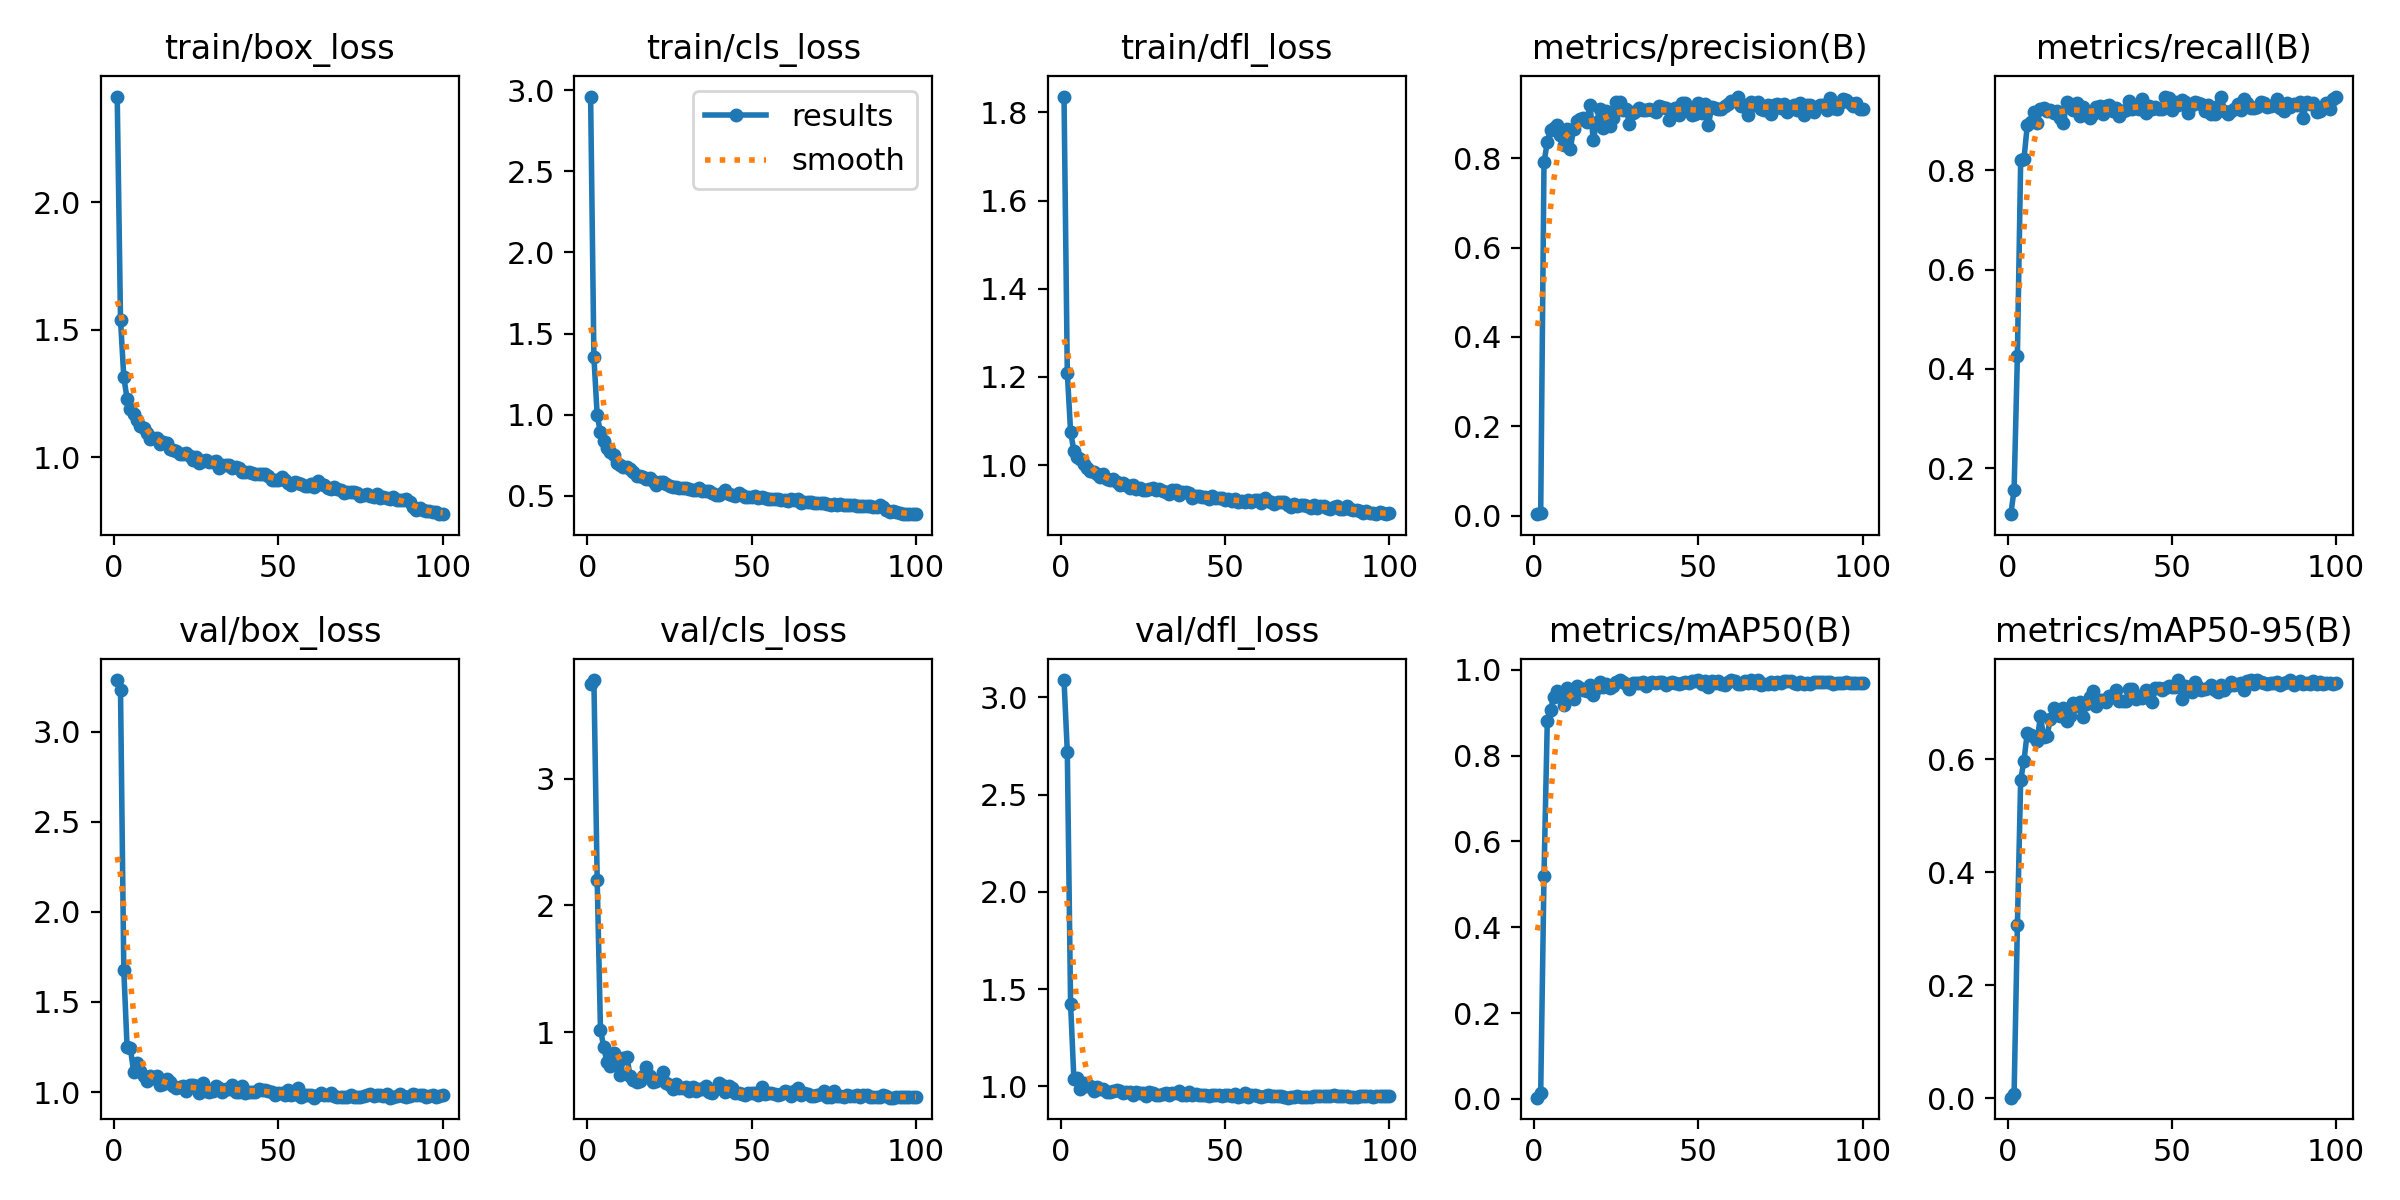

The data file committed next to this chart (first rows):
epoch, time, train/box_loss, train/cls_loss, train/dfl_loss, metrics/precision(B), metrics/recall(B), metrics/mAP50(B), metrics/mAP50-95(B), val/box_loss, val/cls_loss, val/dfl_loss, lr/pg0, lr/pg1, lr/pg2
1, 8.242, 2.413, 2.96, 1.836, 0.00374, 0.1078, 0.00257, 0.0008, 3.288, 3.748, 3.088, 0.00032, 0.00032, 0.00032
2, 13.84, 1.54, 1.357, 1.21, 0.00544, 0.1569, 0.01334, 0.0074, 3.235, 3.78, 2.72, 0.0006541, 0.0006541, 0.0006541
3, 19.58, 1.315, 0.9954, 1.076, 0.7904, 0.4269, 0.5201, 0.3061, 1.679, 2.198, 1.424, 0.000982, 0.000982, 0.000982
4, 25.23, 1.23, 0.8912, 1.032, 0.8353, 0.8196, 0.88, 0.5634, 1.25, 1.018, 1.039, 0.001304, 0.001304, 0.001304
5, 30.99, 1.191, 0.8357, 1.019, 0.8634, 0.8227, 0.9075, 0.5978, 1.245, 0.8795, 1.043, 0.00162, 0.00162, 0.00162
6, 36.7, 1.17, 0.7954, 1.013, 0.8678, 0.89, 0.9377, 0.6468, 1.111, 0.7603, 0.9879, 0.00191, 0.00191, 0.00191
7, 42.46, 1.146, 0.7701, 1.003, 0.8745, 0.8975, 0.9517, 0.6425, 1.162, 0.7322, 1.017, 0.001892, 0.001892, 0.001892
8, 48.36, 1.122, 0.7501, 0.9929, 0.8506, 0.9168, 0.9407, 0.6394, 1.115, 0.8373, 1.004, 0.001874, 0.001874, 0.001874
9, 54.13, 1.114, 0.7045, 0.9878, 0.8287, 0.8943, 0.9173, 0.632, 1.09, 0.7486, 0.9998, 0.001856, 0.001856, 0.001856
10, 59.68, 1.096, 0.6875, 0.984, 0.8647, 0.9232, 0.9574, 0.6768, 1.064, 0.6581, 0.9783, 0.001838, 0.001838, 0.001838
11, 65.31, 1.074, 0.6796, 0.9809, 0.8202, 0.9253, 0.9366, 0.6394, 1.089, 0.7986, 0.9948, 0.00182, 0.00182, 0.00182
12, 70.9, 1.077, 0.6758, 0.9735, 0.865, 0.92, 0.9328, 0.641, 1.078, 0.8063, 0.9848, 0.001802, 0.001802, 0.001802
13, 76.41, 1.075, 0.6637, 0.9789, 0.8818, 0.921, 0.9623, 0.6713, 1.088, 0.6563, 0.9855, 0.001784, 0.001784, 0.001784
14, 82.02, 1.054, 0.6473, 0.9683, 0.8872, 0.9157, 0.9578, 0.6912, 1.038, 0.6216, 0.9724, 0.001766, 0.001766, 0.001766
15, 87.63, 1.062, 0.6248, 0.9672, 0.8903, 0.9183, 0.9521, 0.6838, 1.047, 0.6071, 0.9729, 0.001748, 0.001748, 0.001748
16, 93.1, 1.055, 0.6242, 0.9694, 0.8815, 0.905, 0.951, 0.6764, 1.073, 0.6113, 0.976, 0.00173, 0.00173, 0.00173
17, 99.01, 1.034, 0.6186, 0.961, 0.9196, 0.8943, 0.9645, 0.6901, 1.058, 0.6525, 0.982, 0.001712, 0.001712, 0.001712
18, 104.6, 1.028, 0.6063, 0.9551, 0.8394, 0.9371, 0.9422, 0.6672, 1.031, 0.7214, 0.9753, 0.001694, 0.001694, 0.001694
19, 110.3, 1.026, 0.6081, 0.9592, 0.8801, 0.9338, 0.9573, 0.6773, 1.02, 0.6494, 0.9675, 0.001676, 0.001676, 0.001676
20, 115.8, 1.013, 0.5943, 0.9542, 0.9104, 0.9221, 0.972, 0.6994, 1.028, 0.6082, 0.9723, 0.001658, 0.001658, 0.001658
21, 121.3, 1.013, 0.5677, 0.9473, 0.8663, 0.936, 0.9603, 0.695, 1.036, 0.6154, 0.9732, 0.00164, 0.00164, 0.00164
22, 126.8, 1.017, 0.5857, 0.9547, 0.9057, 0.9093, 0.9669, 0.7018, 1.003, 0.6321, 0.9544, 0.001622, 0.001622, 0.001622
23, 132.5, 1.004, 0.5842, 0.946, 0.8707, 0.9267, 0.9569, 0.6757, 1.037, 0.6823, 0.9693, 0.001604, 0.001604, 0.001604
24, 138, 0.9905, 0.575, 0.9476, 0.8892, 0.9114, 0.9635, 0.6982, 1.038, 0.6005, 0.9652, 0.001586, 0.001586, 0.001586
25, 143.5, 1.002, 0.5641, 0.9447, 0.9261, 0.905, 0.972, 0.7109, 1.032, 0.5795, 0.9677, 0.001568, 0.001568, 0.001568
26, 148.9, 0.9774, 0.5573, 0.9448, 0.9257, 0.9135, 0.9754, 0.7203, 0.9964, 0.5515, 0.9515, 0.00155, 0.00155, 0.00155
27, 154.4, 0.9878, 0.5534, 0.9459, 0.907, 0.9267, 0.971, 0.695, 1.048, 0.5876, 0.9739, 0.001532, 0.001532, 0.001532
28, 159.8, 0.991, 0.5512, 0.9481, 0.9092, 0.9296, 0.9665, 0.7048, 1.007, 0.5559, 0.9639, 0.001514, 0.001514, 0.001514
29, 165.1, 0.9842, 0.5473, 0.9441, 0.8769, 0.9125, 0.9556, 0.7042, 1.002, 0.5612, 0.958, 0.001496, 0.001496, 0.001496
30, 170.7, 0.981, 0.5501, 0.9454, 0.9017, 0.9299, 0.9706, 0.7014, 1.007, 0.5672, 0.9571, 0.001478, 0.001478, 0.001478
31, 176.2, 0.9844, 0.5419, 0.941, 0.9055, 0.9305, 0.9706, 0.7126, 1.034, 0.5325, 0.9618, 0.00146, 0.00146, 0.00146
32, 181.7, 0.9595, 0.5358, 0.9394, 0.9112, 0.9198, 0.9698, 0.7108, 1.023, 0.5652, 0.9658, 0.001442, 0.001442, 0.001442
33, 187.1, 0.97, 0.5362, 0.9349, 0.9083, 0.9242, 0.9716, 0.7221, 1.003, 0.5326, 0.9548, 0.001424, 0.001424, 0.001424
34, 192.8, 0.9717, 0.5474, 0.9444, 0.9068, 0.9082, 0.9622, 0.7033, 1.019, 0.5537, 0.9666, 0.001406, 0.001406, 0.001406
35, 198.4, 0.9687, 0.5323, 0.9448, 0.9092, 0.9193, 0.9692, 0.7034, 1.014, 0.5473, 0.966, 0.001388, 0.001388, 0.001388
36, 204.1, 0.9581, 0.5275, 0.9325, 0.9075, 0.9218, 0.9714, 0.7035, 1.04, 0.5706, 0.9779, 0.00137, 0.00137, 0.00137
37, 209.7, 0.9627, 0.5315, 0.9386, 0.9038, 0.9402, 0.9702, 0.725, 1.002, 0.5281, 0.958, 0.001352, 0.001352, 0.001352
38, 215.2, 0.9595, 0.5207, 0.9385, 0.916, 0.9232, 0.973, 0.7241, 0.9997, 0.5159, 0.9558, 0.001334, 0.001334, 0.001334
39, 220.8, 0.943, 0.5061, 0.9368, 0.9148, 0.9285, 0.9716, 0.706, 1.033, 0.5515, 0.9695, 0.001316, 0.001316, 0.001316
40, 226.5, 0.9451, 0.5046, 0.9266, 0.9126, 0.9232, 0.9659, 0.7114, 0.9946, 0.6011, 0.9547, 0.001298, 0.001298, 0.001298
41, 232.1, 0.9442, 0.518, 0.9291, 0.8858, 0.9434, 0.9696, 0.7093, 1.002, 0.5796, 0.9604, 0.00128, 0.00128, 0.00128
42, 237.7, 0.9399, 0.5368, 0.9293, 0.9069, 0.9157, 0.971, 0.7235, 0.9981, 0.5292, 0.9584, 0.001262, 0.001262, 0.001262
43, 243.5, 0.9341, 0.5148, 0.9281, 0.912, 0.9295, 0.97, 0.7171, 1.003, 0.5762, 0.9578, 0.001244, 0.001244, 0.001244
44, 249, 0.9341, 0.5087, 0.928, 0.8973, 0.9229, 0.9669, 0.7022, 1.019, 0.561, 0.9582, 0.001226, 0.001226, 0.001226
45, 254.5, 0.9353, 0.5018, 0.9232, 0.9235, 0.9277, 0.9693, 0.7259, 1.009, 0.515, 0.9532, 0.001208, 0.001208, 0.001208
46, 260.1, 0.9358, 0.5173, 0.9303, 0.9222, 0.9238, 0.9723, 0.7266, 1.009, 0.5174, 0.9564, 0.00119, 0.00119, 0.00119
47, 265.7, 0.9292, 0.5033, 0.9249, 0.9095, 0.9225, 0.9698, 0.7231, 1.006, 0.5115, 0.9536, 0.001172, 0.001172, 0.001172
48, 271.2, 0.9102, 0.4917, 0.9253, 0.896, 0.9473, 0.9735, 0.7263, 0.9978, 0.5002, 0.9563, 0.001154, 0.001154, 0.001154
49, 277, 0.9118, 0.494, 0.9253, 0.8976, 0.9454, 0.9748, 0.7295, 0.9821, 0.5155, 0.9491, 0.001136, 0.001136, 0.001136
50, 282.7, 0.9123, 0.4924, 0.9203, 0.9231, 0.9221, 0.9764, 0.7282, 0.993, 0.5172, 0.9578, 0.001118, 0.001118, 0.001118
51, 288.4, 0.9218, 0.4972, 0.9235, 0.9005, 0.9368, 0.9677, 0.7289, 0.9953, 0.5144, 0.9552, 0.0011, 0.0011, 0.0011
52, 294.2, 0.9117, 0.4898, 0.9195, 0.9209, 0.9316, 0.974, 0.7404, 0.982, 0.5029, 0.9494, 0.001082, 0.001082, 0.001082
53, 299.7, 0.9003, 0.4939, 0.9228, 0.8733, 0.9415, 0.9605, 0.7064, 1.013, 0.5628, 0.9623, 0.001064, 0.001064, 0.001064
54, 305.4, 0.8937, 0.4854, 0.9171, 0.9135, 0.937, 0.9739, 0.7296, 0.9841, 0.5094, 0.9465, 0.001046, 0.001046, 0.001046
55, 311, 0.9033, 0.4832, 0.9183, 0.912, 0.9157, 0.9689, 0.7283, 0.991, 0.5208, 0.9503, 0.001028, 0.001028, 0.001028
56, 316.7, 0.8992, 0.4815, 0.9176, 0.9102, 0.9302, 0.9741, 0.7194, 1.023, 0.5152, 0.964, 0.00101, 0.00101, 0.00101
57, 322.3, 0.8948, 0.48, 0.9212, 0.9089, 0.9375, 0.9662, 0.7366, 0.9745, 0.5102, 0.9463, 0.000992, 0.000992, 0.000992
58, 327.9, 0.887, 0.4793, 0.9156, 0.9173, 0.936, 0.9646, 0.7282, 0.9861, 0.5011, 0.9547, 0.000974, 0.000974, 0.000974
59, 333.5, 0.8873, 0.4755, 0.92, 0.9201, 0.9338, 0.9719, 0.7232, 0.9842, 0.5136, 0.9549, 0.000956, 0.000956, 0.000956
60, 339, 0.8943, 0.4727, 0.9213, 0.9276, 0.9189, 0.9756, 0.7252, 0.9855, 0.536, 0.9531, 0.000938, 0.000938, 0.000938
... 40 more rows
